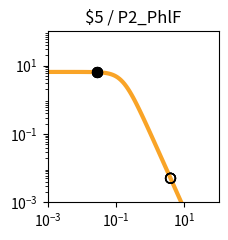

The matplotlib source for this figure: (Note: this script raises an exception after producing the figure.)
import matplotlib.pyplot as plt
import matplotlib.ticker as ticker
import numpy as np

fig, ax = plt.subplots(figsize=(2.5,2.5))

plt.xlim(1.000000e-03, 1.000000e+02)
plt.ylim(1.000000e-03, 1.000000e+02)

x = np.array([1.000000e-03,1.122018e-03,1.258925e-03,1.412538e-03,1.584893e-03,1.778279e-03,1.995262e-03,2.238721e-03,2.511886e-03,2.818383e-03,3.162278e-03,3.548134e-03,3.981072e-03,4.466836e-03,5.011872e-03,5.623413e-03,6.309573e-03,7.079458e-03,7.943282e-03,8.912509e-03,1.000000e-02,1.122018e-02,1.258925e-02,1.412538e-02,1.584893e-02,1.778279e-02,1.995262e-02,2.238721e-02,2.511886e-02,2.818383e-02,3.162278e-02,3.548134e-02,3.981072e-02,4.466836e-02,5.011872e-02,5.623413e-02,6.309573e-02,7.079458e-02,7.943282e-02,8.912509e-02,1.000000e-01,1.122018e-01,1.258925e-01,1.412538e-01,1.584893e-01,1.778279e-01,1.995262e-01,2.238721e-01,2.511886e-01,2.818383e-01,3.162278e-01,3.548134e-01,3.981072e-01,4.466836e-01,5.011872e-01,5.623413e-01,6.309573e-01,7.079458e-01,7.943282e-01,8.912509e-01,1.000000e+00,1.122018e+00,1.258925e+00,1.412538e+00,1.584893e+00,1.778279e+00,1.995262e+00,2.238721e+00,2.511886e+00,2.818383e+00,3.162278e+00,3.548134e+00,3.981072e+00,4.466836e+00,5.011872e+00,5.623413e+00,6.309573e+00,7.079458e+00,7.943282e+00,8.912509e+00,1.000000e+01,1.122018e+01,1.258925e+01,1.412538e+01,1.584893e+01,1.778279e+01,1.995262e+01,2.238721e+01,2.511886e+01,2.818383e+01,3.162278e+01,3.548134e+01,3.981072e+01,4.466836e+01,5.011872e+01,5.623413e+01,6.309573e+01,7.079458e+01,7.943282e+01,8.912509e+01,1.000000e+02,])
y = np.array([6.504924e+00,6.504901e+00,6.504872e+00,6.504835e+00,6.504786e+00,6.504723e+00,6.504642e+00,6.504537e+00,6.504401e+00,6.504225e+00,6.503998e+00,6.503703e+00,6.503322e+00,6.502830e+00,6.502192e+00,6.501368e+00,6.500302e+00,6.498923e+00,6.497140e+00,6.494835e+00,6.491855e+00,6.488004e+00,6.483028e+00,6.476602e+00,6.468308e+00,6.457608e+00,6.443818e+00,6.426063e+00,6.403239e+00,6.373948e+00,6.336450e+00,6.288585e+00,6.227724e+00,6.150710e+00,6.053856e+00,5.932986e+00,5.783592e+00,5.601124e+00,5.381470e+00,5.121621e+00,4.820487e+00,4.479722e+00,4.104353e+00,3.702930e+00,3.287010e+00,2.869959e+00,2.465285e+00,2.084943e+00,1.738035e+00,1.430171e+00,1.163529e+00,9.374175e-01,7.490845e-01,5.945482e-01,4.692935e-01,3.687800e-01,2.887645e-01,2.254724e-01,1.756608e-01,1.366142e-01,1.061015e-01,8.231576e-02,6.380909e-02,4.943117e-02,3.827374e-02,2.962316e-02,2.292085e-02,1.773080e-02,1.371346e-02,1.060486e-02,8.200039e-03,6.340014e-03,4.901583e-03,3.789314e-03,2.929329e-03,2.264449e-03,1.750438e-03,1.353080e-03,1.045909e-03,8.084622e-04,6.249165e-04,4.830382e-04,3.733694e-04,2.885987e-04,2.230739e-04,1.724258e-04,1.332769e-04,1.030165e-04,7.962664e-05,6.154738e-05,4.757300e-05,3.677149e-05,2.842247e-05,2.196910e-05,1.698097e-05,1.312541e-05,1.014526e-05,7.841753e-06,6.061265e-06,4.685041e-06,3.621291e-06,])
c = "#f9a427"

hi_x = np.array([2.780000e-02,2.780000e-02,2.780000e-02,2.780000e-02,])
hi_y = np.array([6.377830e+00,6.377830e+00,6.377830e+00,6.377830e+00,])
lo_x = np.array([3.923900e+00,3.923900e+00,3.923900e+00,3.923900e+00,])
lo_y = np.array([5.062658e-03,5.062658e-03,5.062658e-03,5.062658e-03,])

plt.loglog(x,y,lw=3,color=c)
plt.scatter(hi_x,hi_y,marker='o',s=50,color='black',zorder=10)
plt.scatter(lo_x,lo_y,marker='o',s=50,edgecolors='black',color='none',zorder=10)

plt.title("$5 / P2_PhlF")

ax.xaxis.set_major_locator(ticker.LogLocator(numticks=3))
ax.yaxis.set_major_locator(ticker.LogLocator(numticks=3))

ax.set_aspect('equal')
plt.tight_layout()

plt.savefig("/home/<user>/output/response_plot_$5_P2_PhlF.png", bbox_inches='tight')
